Photos from the image-classification dataset "aurora_train" in the GitHub repository 123675/data. Its 5 classes are: drapery aurora, hotspot aurora, multiple arcs aurora, radial aurora, single arc aurora.

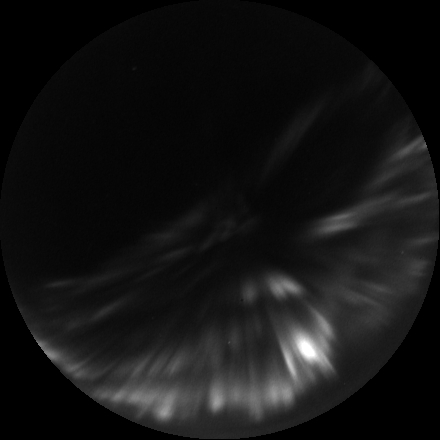
Label: radial aurora

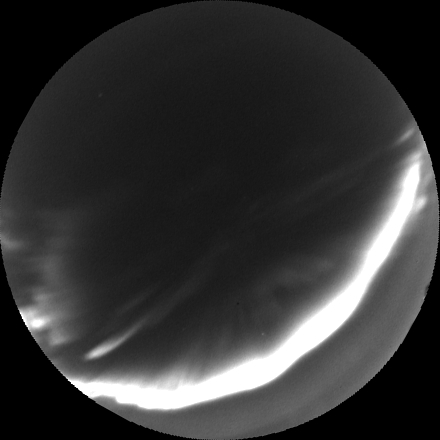
Label: single arc aurora

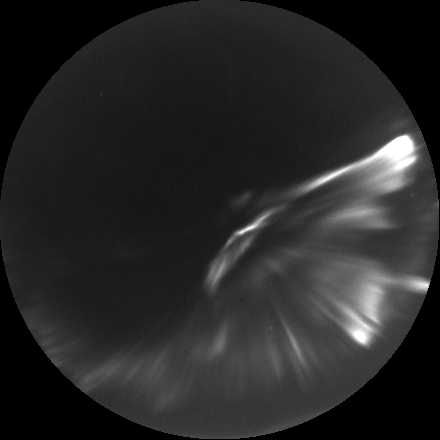
Label: hotspot aurora

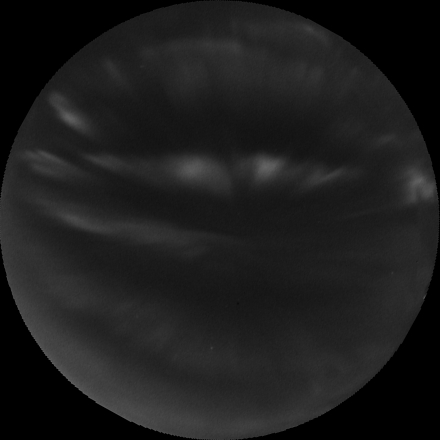
Label: drapery aurora

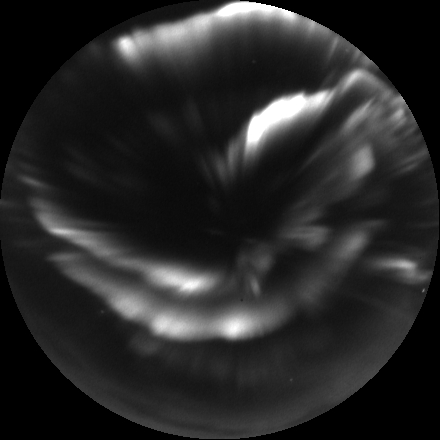
Label: multiple arcs aurora

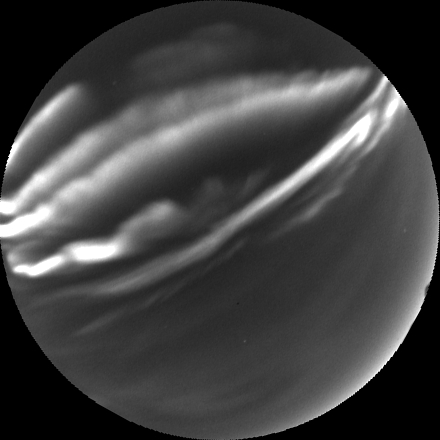
Label: multiple arcs aurora
